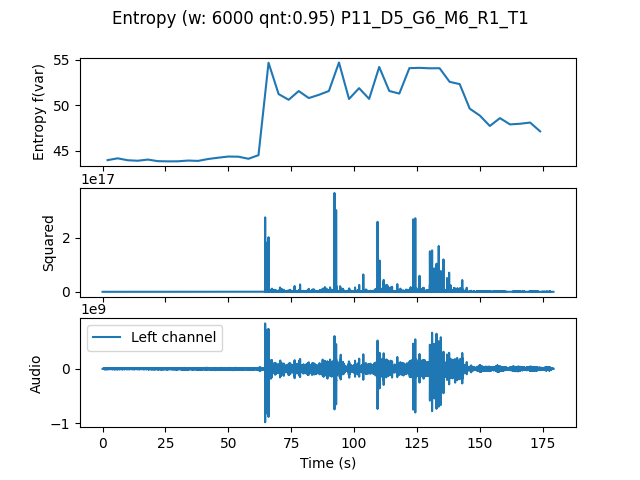

Data behind this chart, as committed beside it:
, t0, var
0.0, 0.0, 43.99
4.0, 4.0, 44.19
8.0, 8.0, 43.98
12.0, 12.0, 43.93
16.0, 16.0, 44.06
20.0, 20.0, 43.88
24.0, 24.0, 43.86
28.0, 28.0, 43.87
32.0, 32.0, 43.95
36.0, 36.0, 43.91
40.0, 40.0, 44.12
44.0, 44.0, 44.26
48.0, 48.0, 44.39
52.0, 52.0, 44.37
56.0, 56.0, 44.15
60.0, 60.0, 44.54
64.0, 64.0, 54.68
68.0, 68.0, 51.25
72.0, 72.0, 50.62
76.0, 76.0, 51.58
80.0, 80.0, 50.81
84.0, 84.0, 51.16
88.0, 88.0, 51.58
92.0, 92.0, 54.71
96.0, 96.0, 50.71
100.0, 100.0, 51.9
104.0, 104.0, 50.72
108.0, 108.0, 54.22
112.0, 112.0, 51.58
116.0, 116.0, 51.3
120.0, 120.0, 54.09
124.0, 124.0, 54.13
128.0, 128.0, 54.08
132.0, 132.0, 54.08
136.0, 136.0, 52.59
140.0, 140.0, 52.34
144.0, 144.0, 49.64
148.0, 148.0, 48.89
152.0, 152.0, 47.74
156.0, 156.0, 48.61
160.0, 160.0, 47.92
164.0, 164.0, 47.99
168.0, 168.0, 48.12
172.0, 172.0, 47.15
